3-way image classification set "Data" from GitHub (AfrazH2073/SquatTrainer); label vocabulary: bad back, bad heel, good.

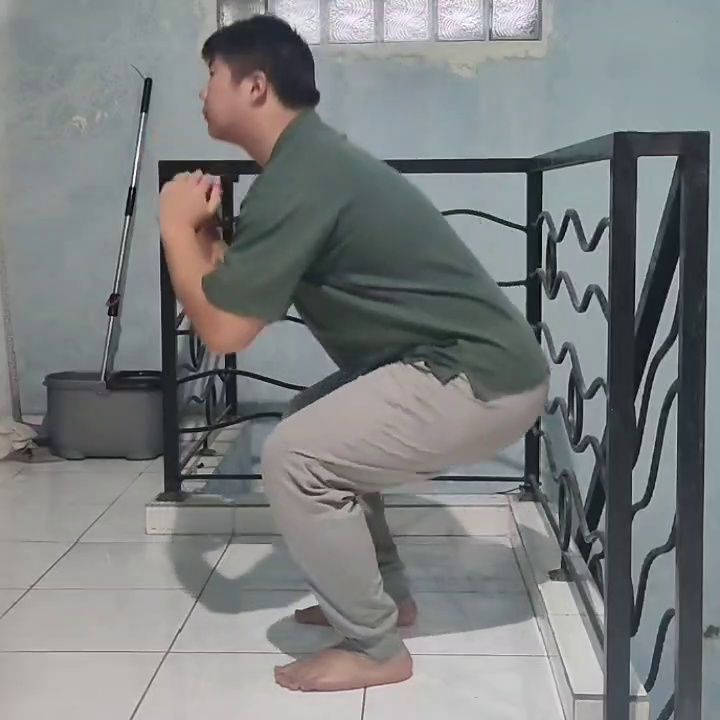
Label: good

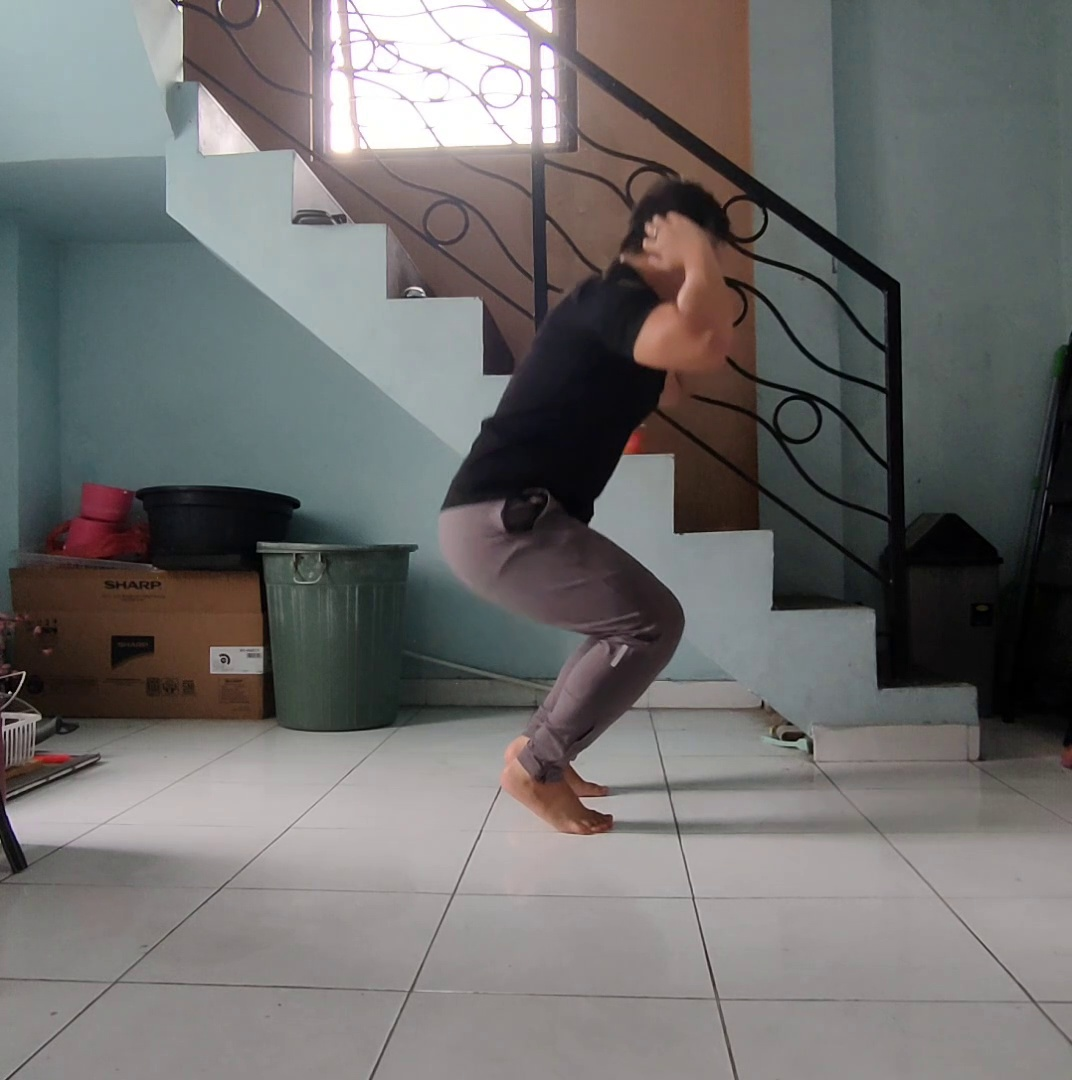
Label: bad heel

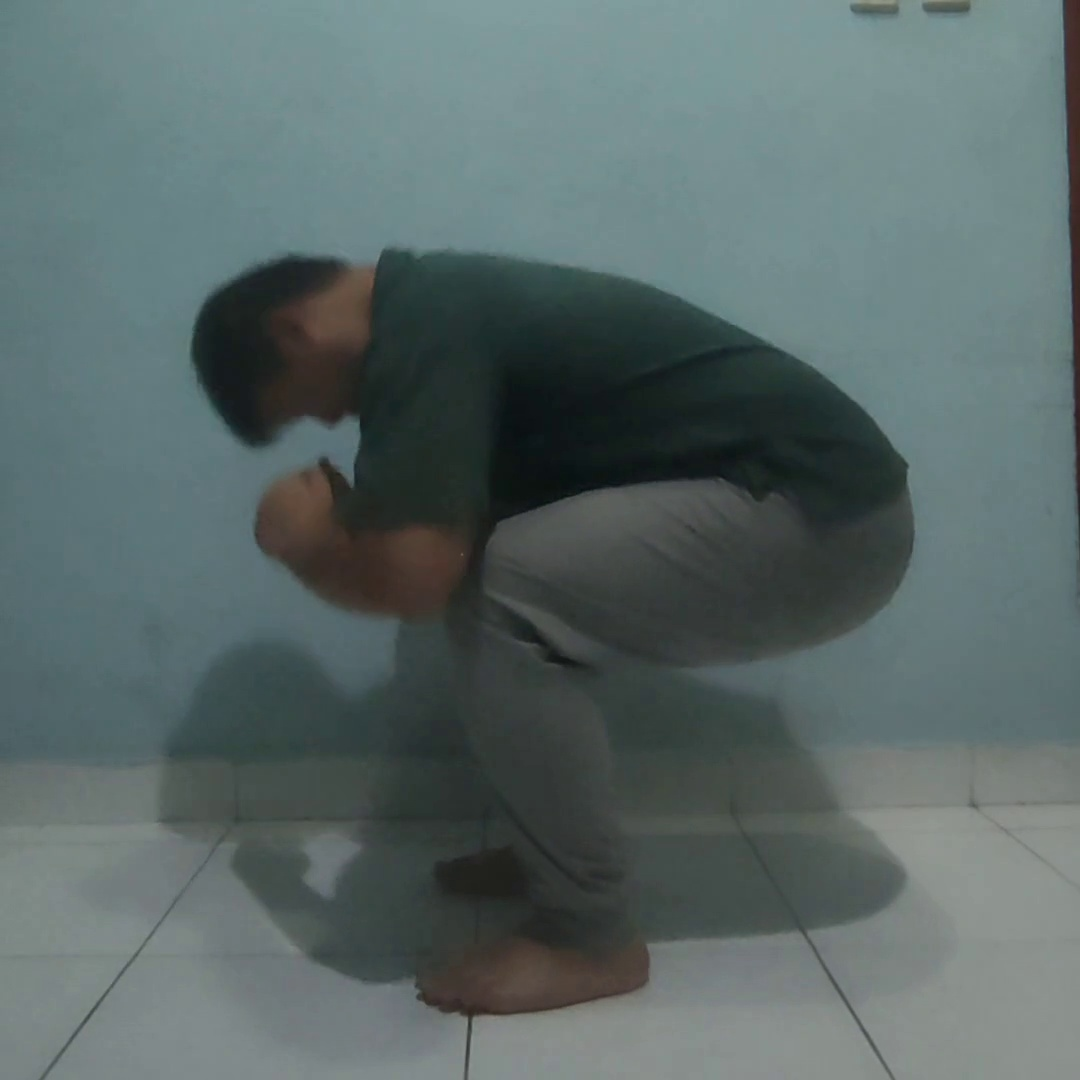
Label: bad back

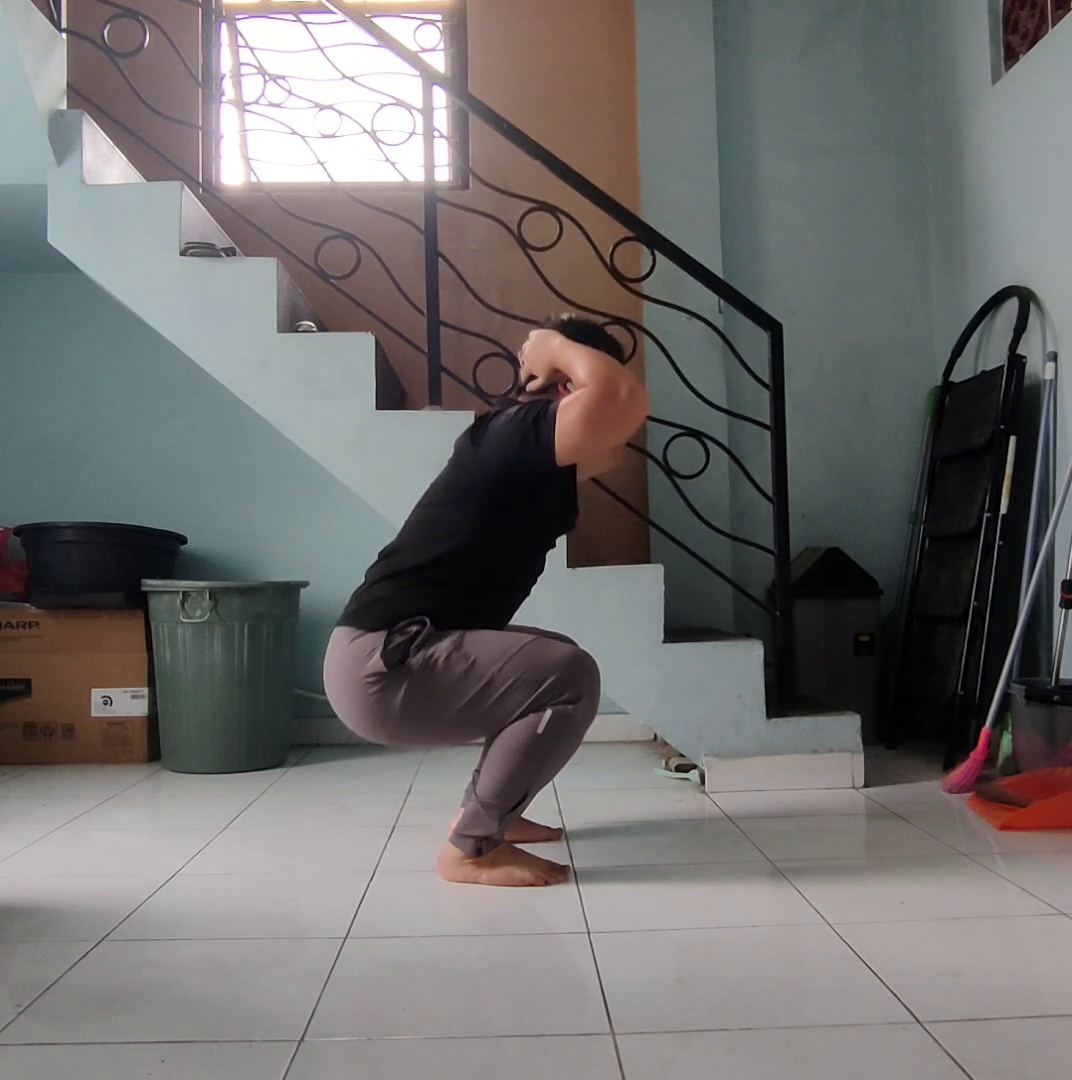
Label: good

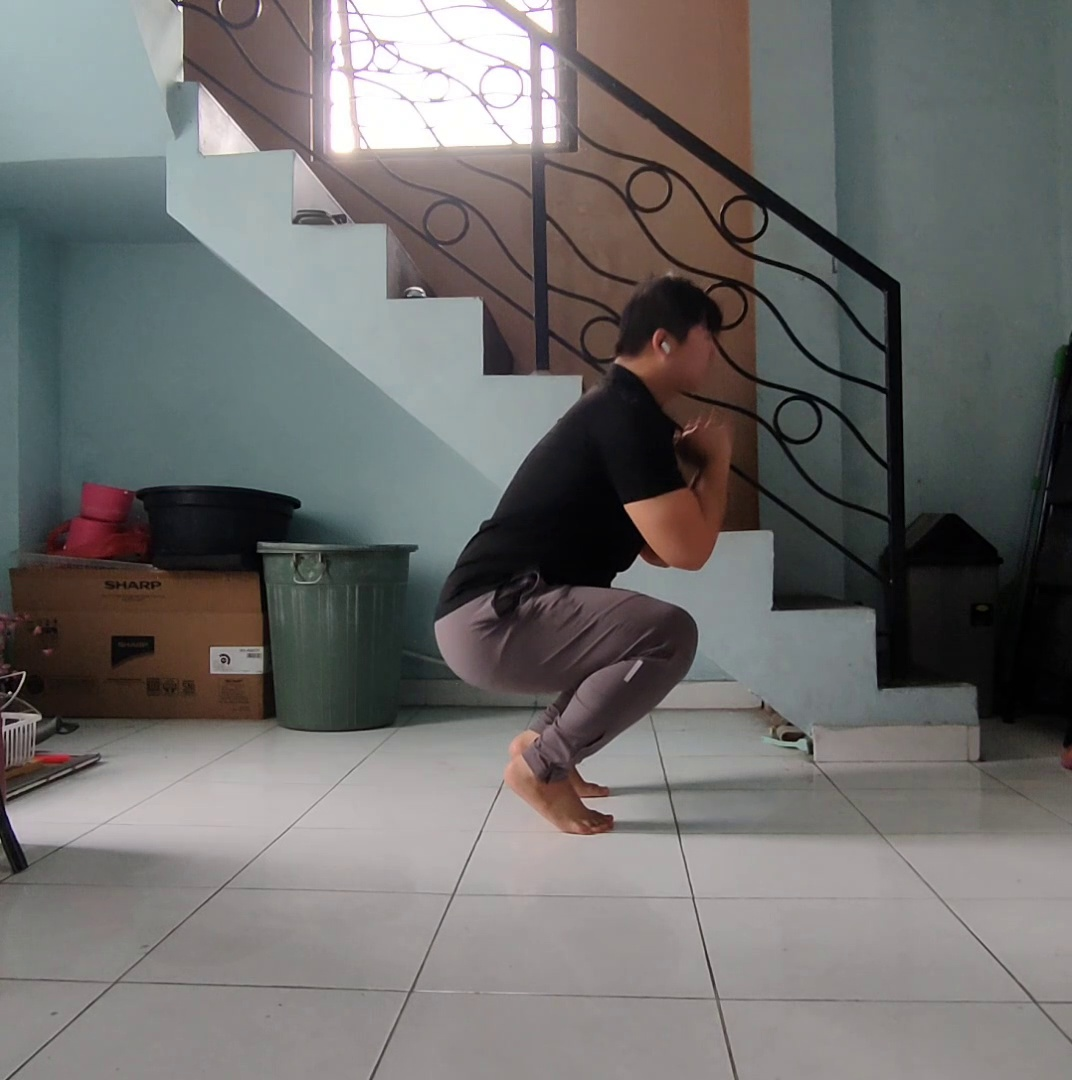
Label: bad heel

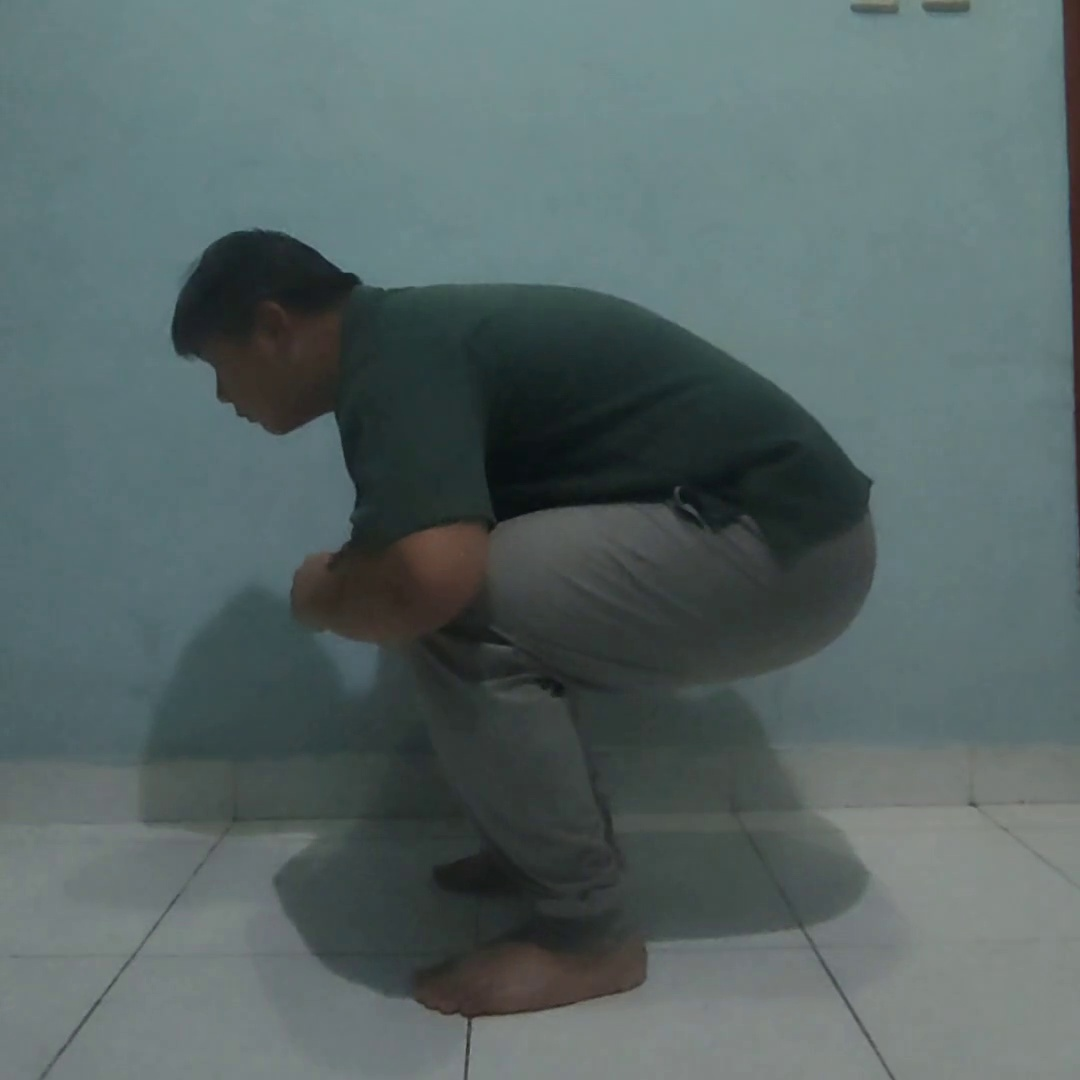
Label: bad back
